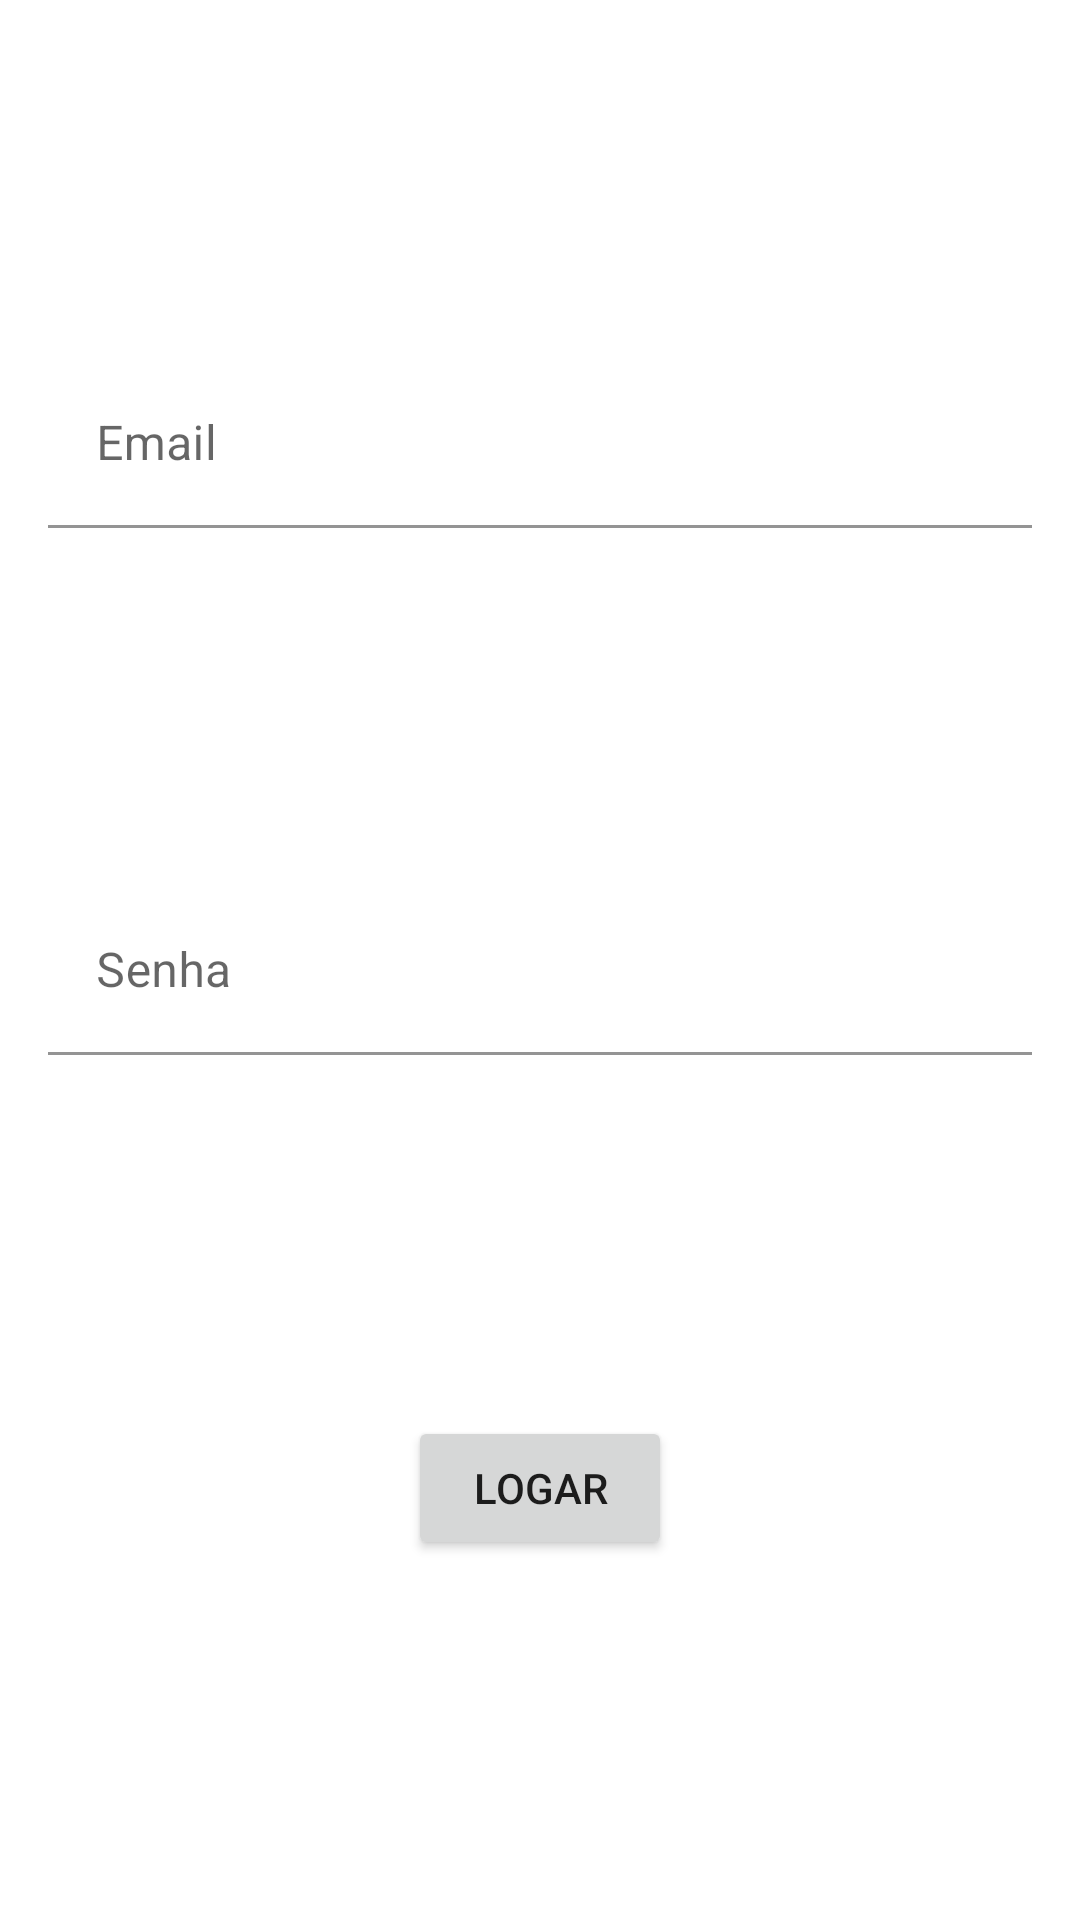

Write the Android layout XML for this screen, with the resource values it uses.
<!-- AndroidManifest.xml: application theme Theme.Gratiapp -->
<!-- res/layout/activity_login.xml -->
<?xml version="1.0" encoding="utf-8"?>
<androidx.constraintlayout.widget.ConstraintLayout xmlns:android="http://schemas.android.com/apk/res/android"
    xmlns:app="http://schemas.android.com/apk/res-auto"
    xmlns:tools="http://schemas.android.com/tools"
    android:layout_width="match_parent"
    android:layout_height="match_parent"
    tools:context=".ActivityLogin">

    <com.google.android.material.textfield.TextInputLayout
        android:id="@+id/textInputLayout2"
        android:layout_width="0dp"
        android:layout_height="wrap_content"
        android:layout_marginStart="16dp"
        android:layout_marginEnd="16dp"
        app:boxBackgroundColor="@android:color/transparent"
        app:layout_constraintBottom_toTopOf="@+id/textInputLayout"
        app:layout_constraintEnd_toEndOf="parent"
        app:layout_constraintHorizontal_bias="0.5"
        app:layout_constraintStart_toStartOf="parent"
        app:layout_constraintTop_toTopOf="parent">

        <com.google.android.material.textfield.TextInputEditText
            android:id="@+id/email_login"
            android:layout_width="match_parent"
            android:layout_height="wrap_content"
            android:hint="Email" />
    </com.google.android.material.textfield.TextInputLayout>

    <com.google.android.material.textfield.TextInputLayout
        android:id="@+id/textInputLayout"
        android:layout_width="0dp"
        android:layout_height="wrap_content"
        android:layout_marginStart="16dp"
        android:layout_marginEnd="16dp"
        app:boxBackgroundColor="@android:color/transparent"
        app:layout_constraintBottom_toTopOf="@+id/button"
        app:layout_constraintEnd_toEndOf="parent"
        app:layout_constraintHorizontal_bias="0.5"
        app:layout_constraintStart_toStartOf="parent"
        app:layout_constraintTop_toBottomOf="@+id/textInputLayout2">

        <com.google.android.material.textfield.TextInputEditText
            android:id="@+id/senha_login"
            android:layout_width="match_parent"
            android:layout_height="wrap_content"
            android:hint="Senha"
            android:inputType="textPassword" />
    </com.google.android.material.textfield.TextInputLayout>

    <Button
        android:id="@+id/button"
        android:layout_width="wrap_content"
        android:layout_height="wrap_content"
        android:text="Logar"
        app:layout_constraintBottom_toBottomOf="parent"
        app:layout_constraintEnd_toEndOf="parent"
        app:layout_constraintHorizontal_bias="0.5"
        app:layout_constraintStart_toStartOf="parent"
        app:layout_constraintTop_toBottomOf="@+id/textInputLayout" />
</androidx.constraintlayout.widget.ConstraintLayout>
<!-- resources referenced by this layout -->
<resources>
  <style name="Theme.Gratiapp" parent="Theme.MaterialComponents.DayNight.DarkActionBar">
          
          <item name="colorPrimary">@color/purple_500</item>
          <item name="colorPrimaryVariant">@color/purple_700</item>
          <item name="colorOnPrimary">@color/white</item>
          
          <item name="colorSecondary">@color/teal_200</item>
          <item name="colorSecondaryVariant">@color/teal_700</item>
          <item name="colorOnSecondary">@color/black</item>
          
          <item name="android:statusBarColor">?attr/colorPrimaryVariant</item>
          
      </style>
  <color name="purple_500">#FF6200EE</color>
  <color name="purple_700">#FF3700B3</color>
  <color name="white">#FFFFFFFF</color>
  <color name="teal_200">#FF03DAC5</color>
  <color name="teal_700">#FF018786</color>
  <color name="black">#FF000000</color>
</resources>
